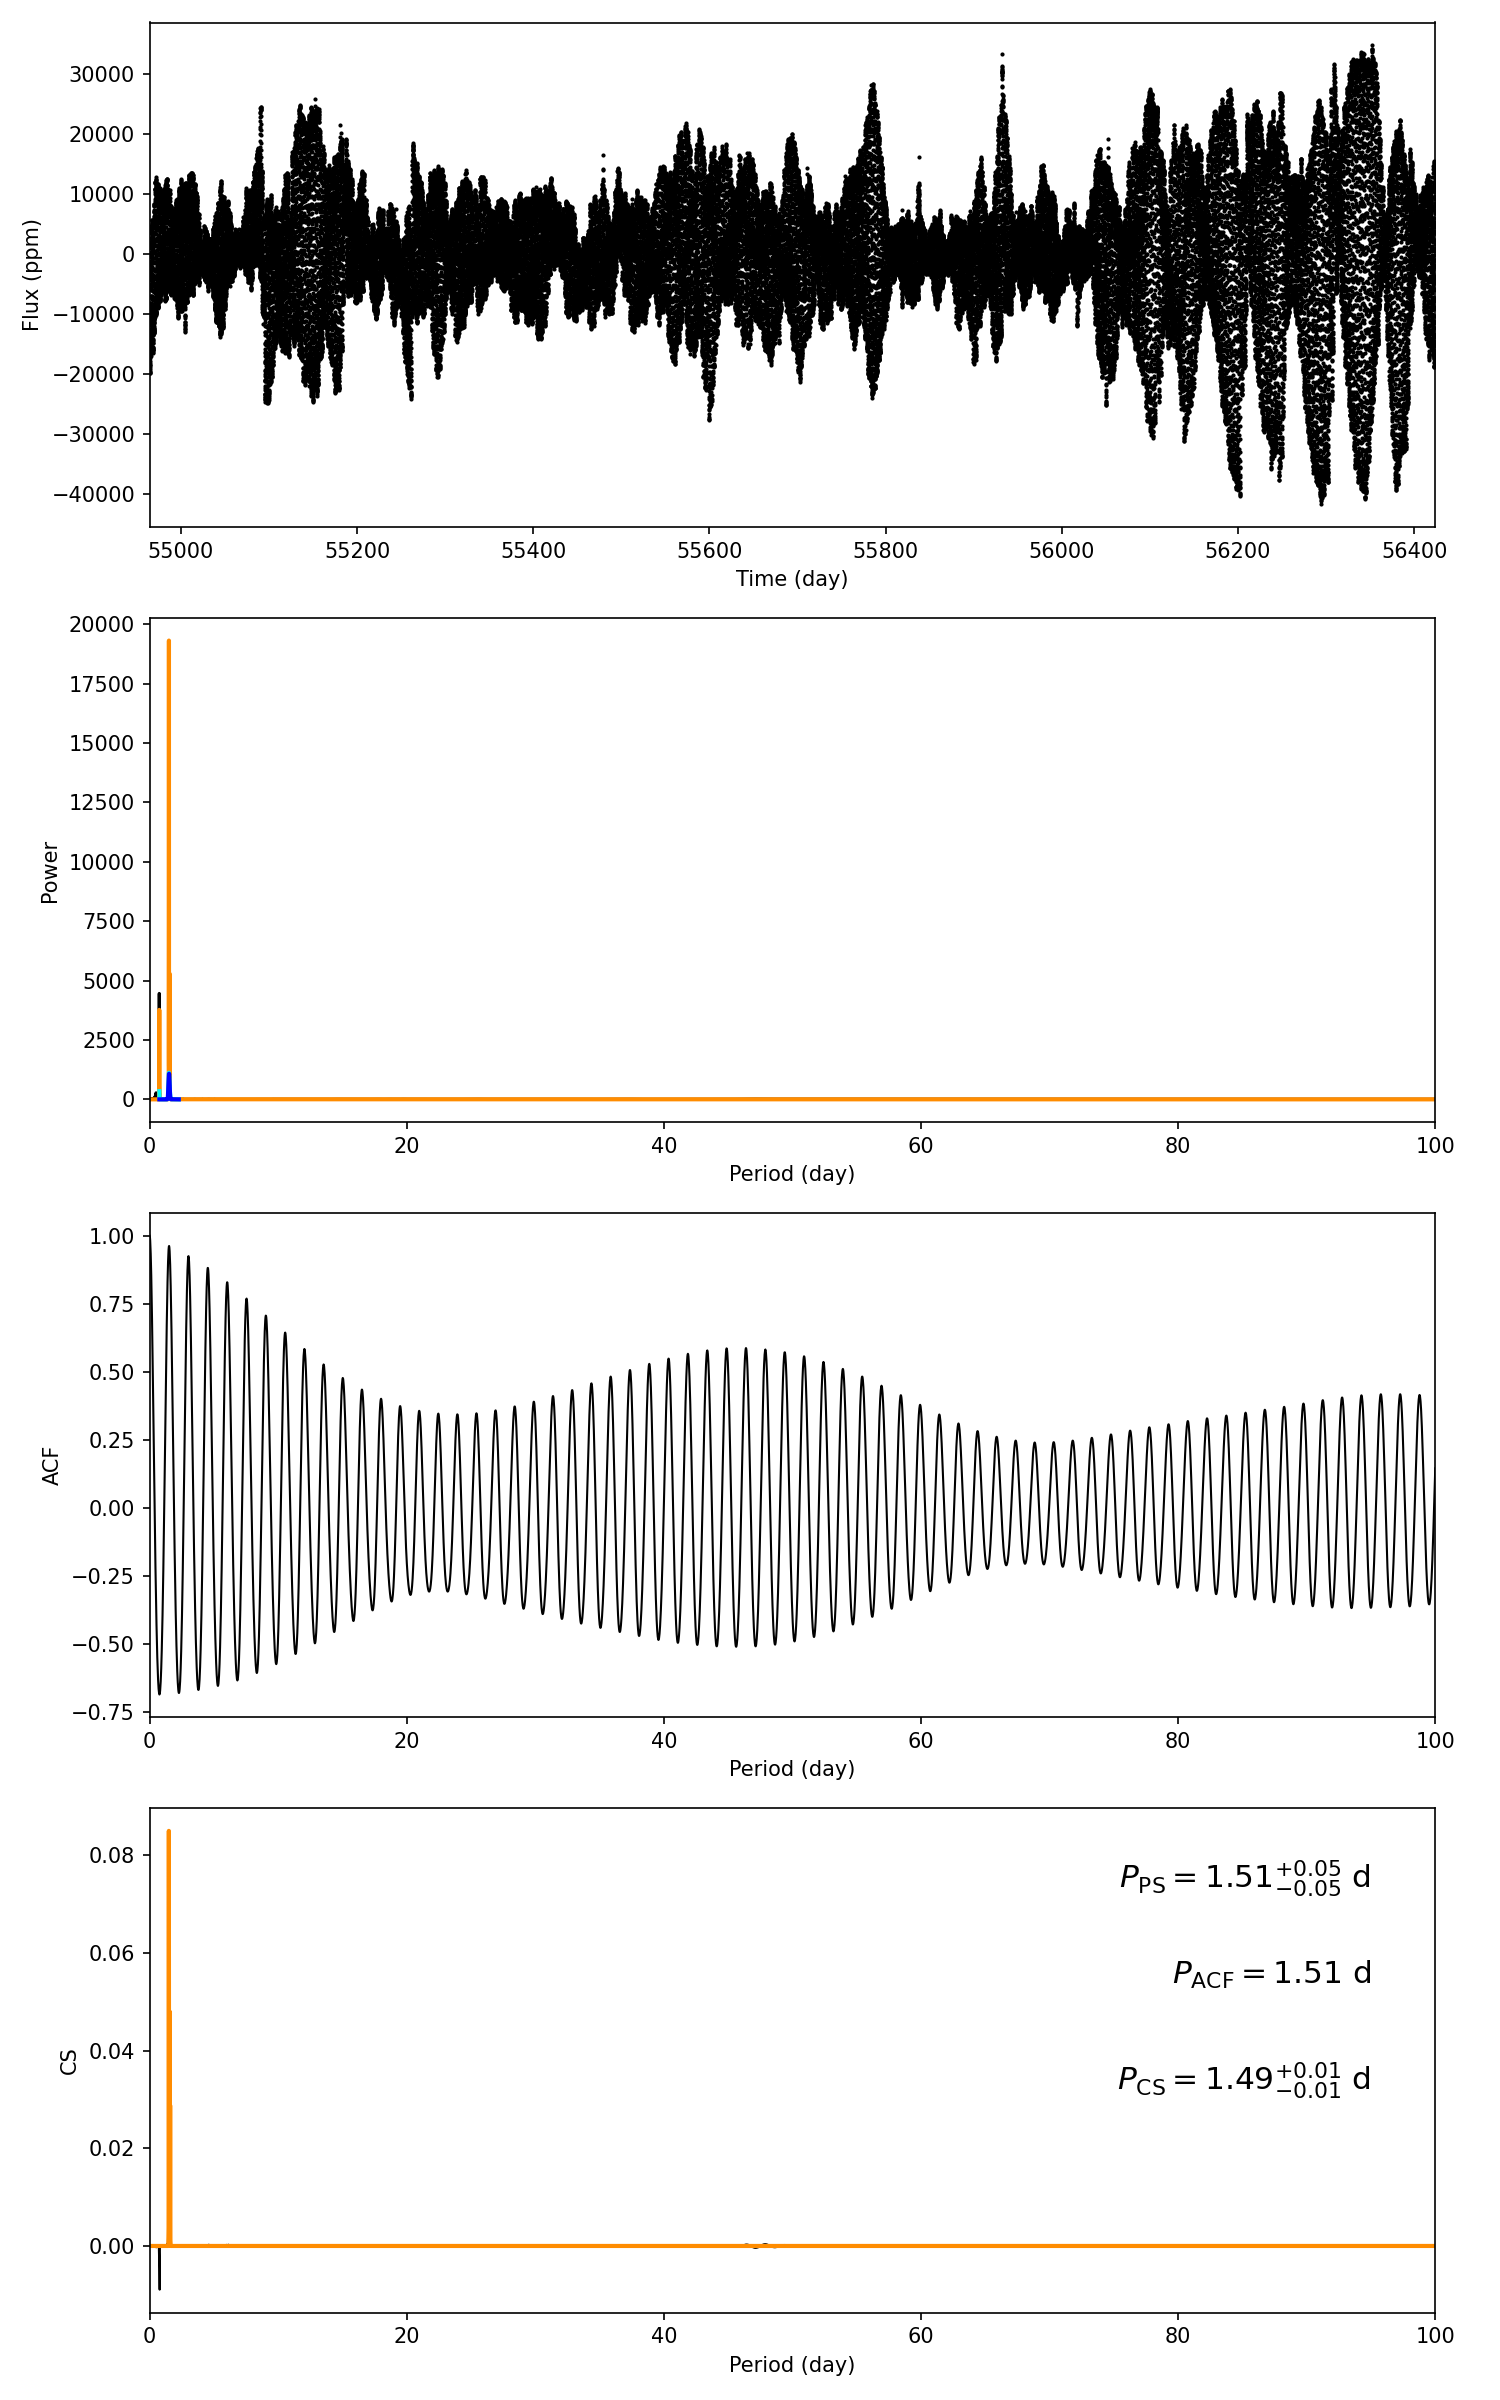

The data file committed next to this chart (first rows):
target_id, prot_ps, prot_acf, prot_cs, e_prot_ps, E_prot_ps, e_prot_acf, E_prot_acf, e_prot_cs, E_prot_cs, sph_ps, sph_acf, sph_cs, e_sph_ps, e_sph_acf, e_sph_cs, h_ps, fa_prob_ps, hacf, gacf, hcs
9118981, 1.511, 1.512, 1.492, 0.04886, 0.04886, -1.0, -1.0, 0.009977, 0.009977, 8488, 8474, 8471, 4922, 4931, 4918, 13869, 0.0, 1.622, 0.9469, 0.08495
